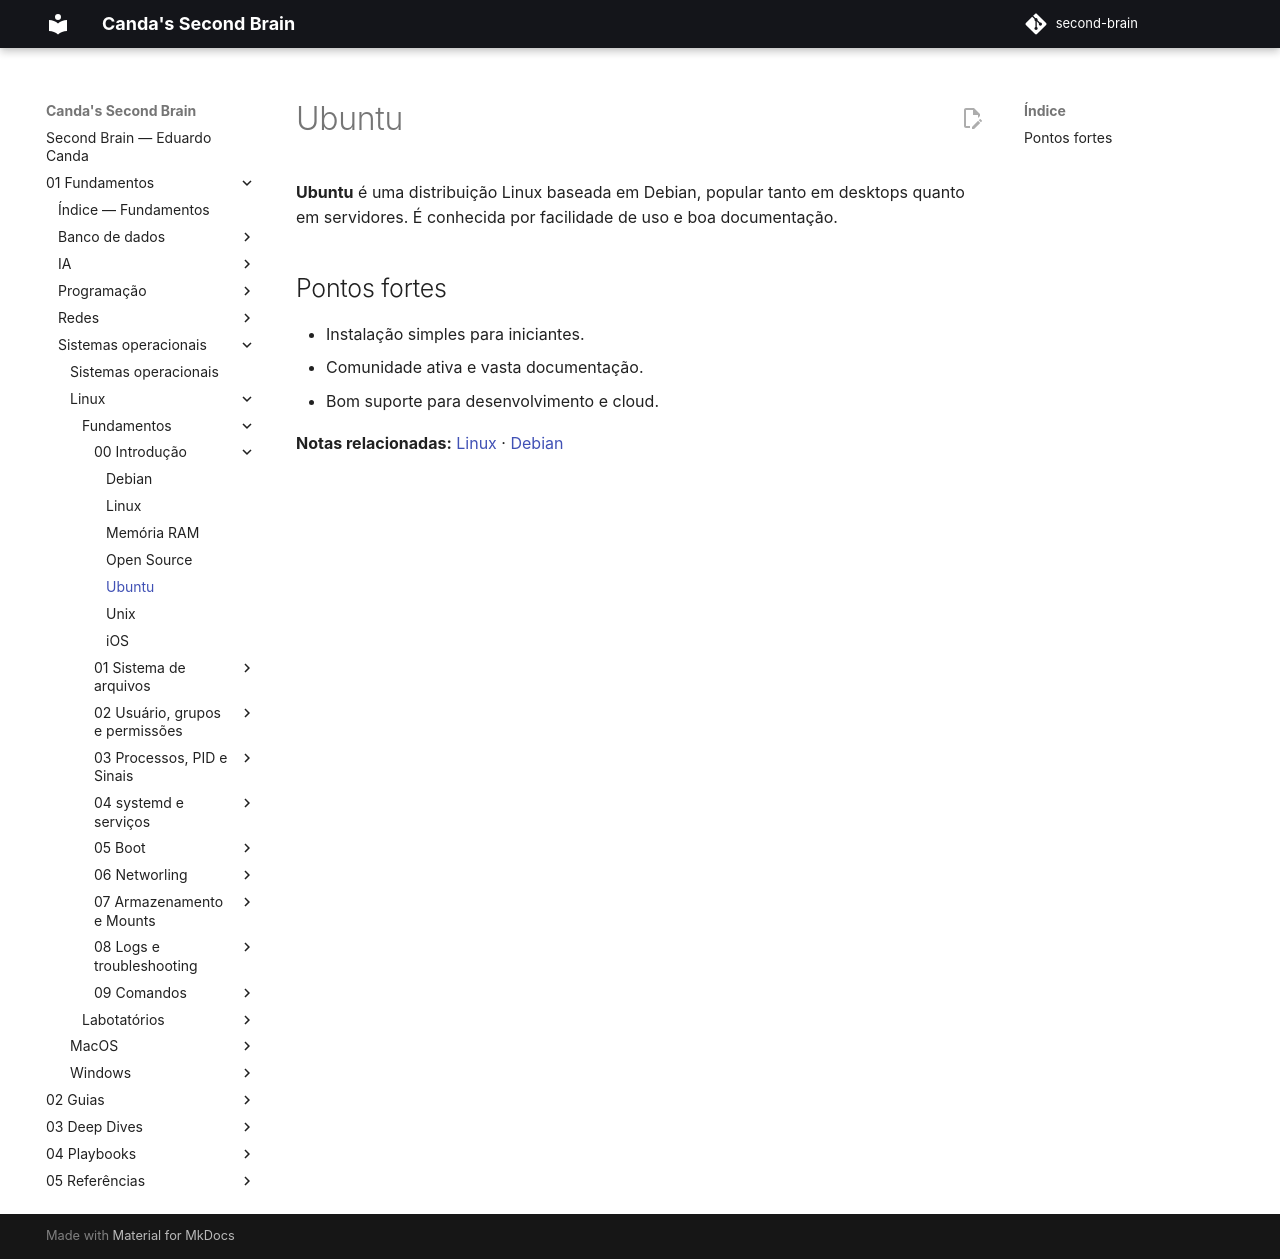

repository: EduardoCanda/second-brain · page: 01 - Fundamentos/Sistemas operacionais/Linux/Fundamentos/00 - Introdução/Ubuntu/index.html · generator: mkdocs

# Ubuntu

> Nota criada automaticamente para resolver referência interna pendente.
